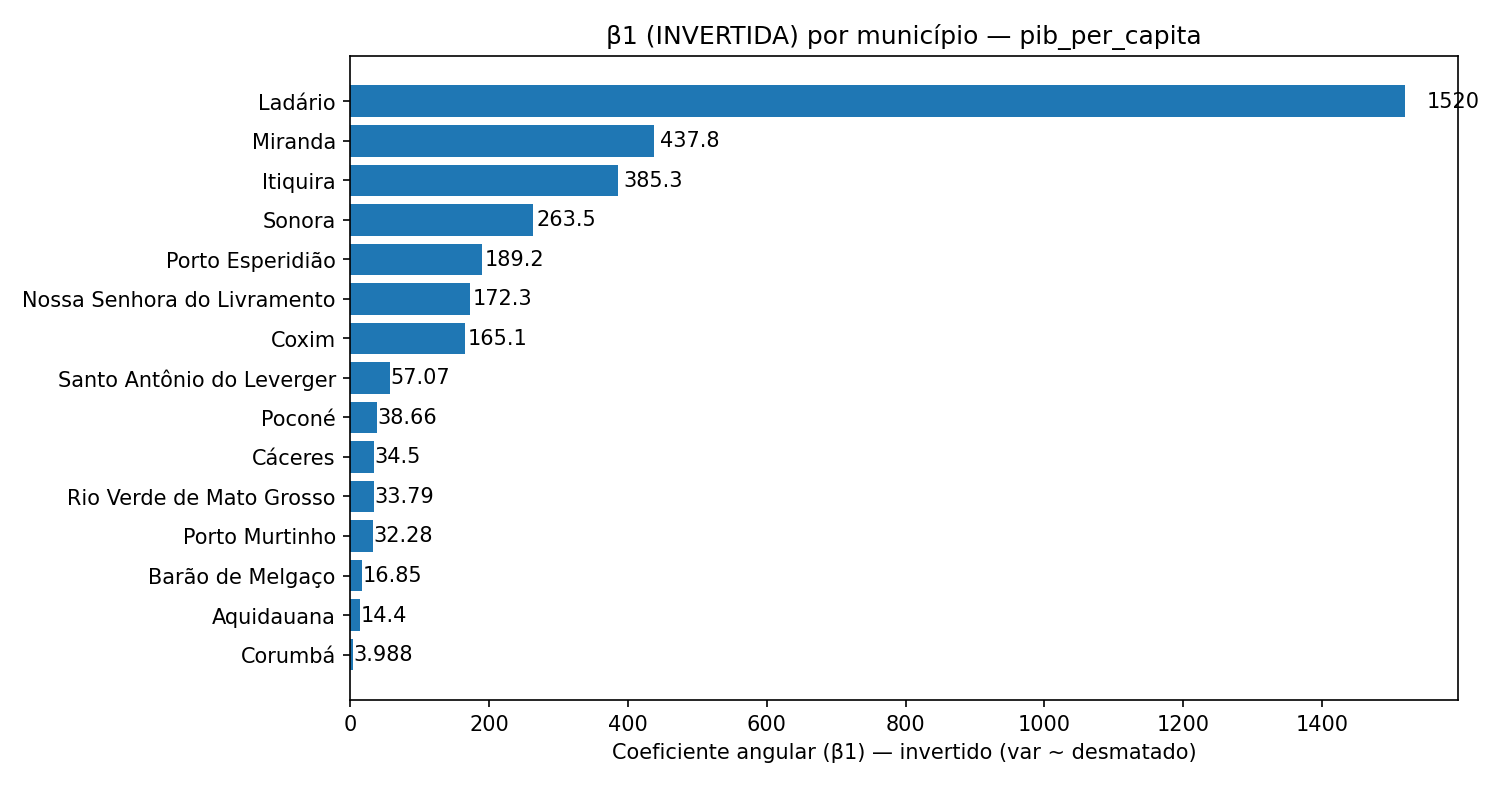

The file beside this chart, header and first rows:
municipio, slope, delta_y_por_1000ha
Ladário, 1520, 1519833
Miranda, 437.8, 437798
Itiquira, 385.3, 385336
Sonora, 263.5, 263483
Porto Esperidião, 189.2, 189200
Nossa Senhora do Livramento, 172.3, 172264
Coxim, 165.1, 165059
Santo Antônio do Leverger, 57.07, 57071
Poconé, 38.66, 38662
Cáceres, 34.5, 34496
Rio Verde de Mato Grosso, 33.79, 33789
Porto Murtinho, 32.28, 32284
Barão de Melgaço, 16.85, 16848
Aquidauana, 14.4, 14396
Corumbá, 3.988, 3988
